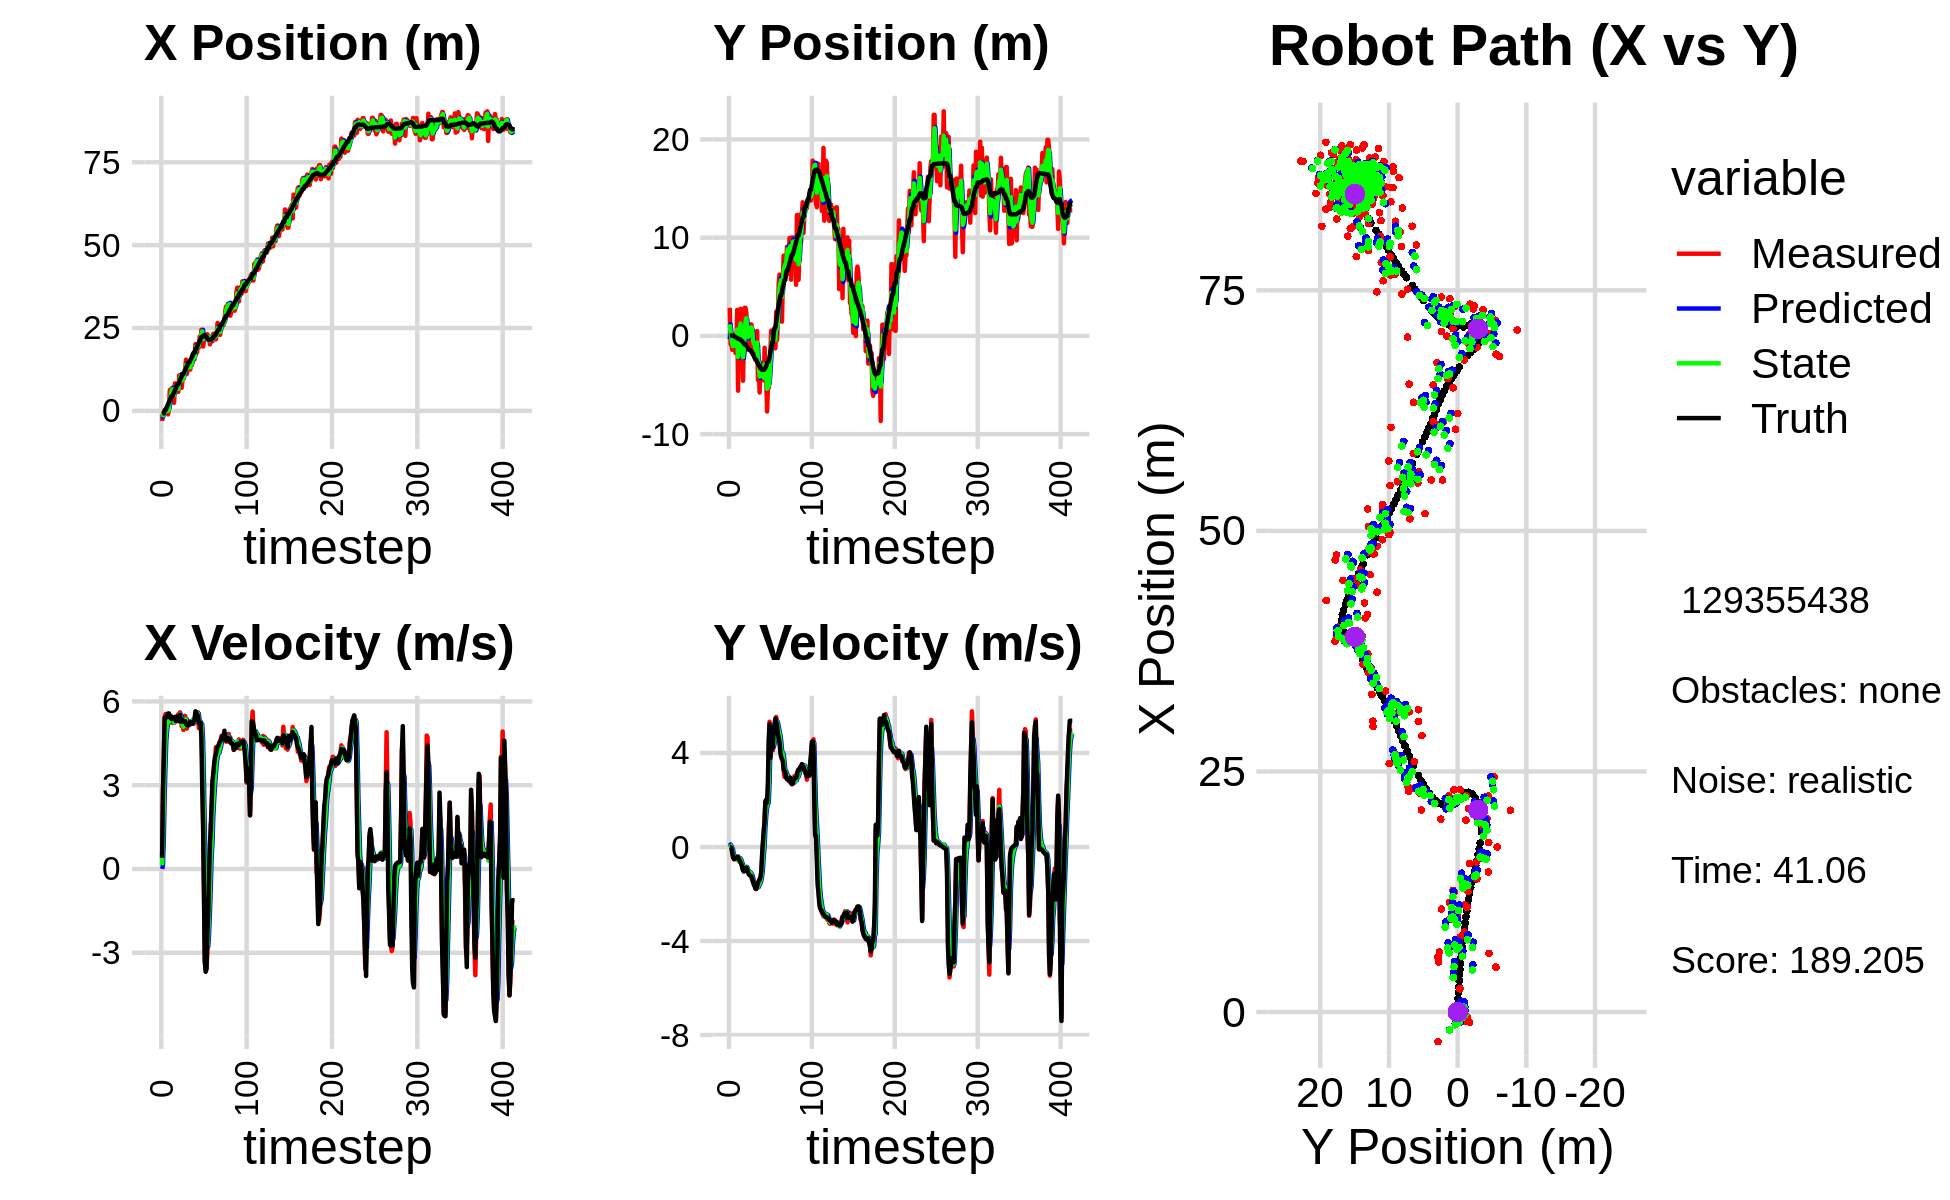

The data file committed next to this chart (first rows):
-1.992622315446642478e+00, -8.722136170524081855e-01, 0.000000000000000000e+00, -0.000000000000000000e+00, 0.000000000000000000e+00, 0.000000000000000000e+00, 0.000000000000000000e+00, 0.000000000000000000e+00, -1.085672602973257073e+00, -3.401339161956800083e-01, 0.000000000000000000e+00, 0.000000000000000000e+00, -8.555064796585302167e-01, 4.796747957986880612e-02, 0.000000000000000000e+00, 0.000000000000000000e+00, 0.000000000000000000e+00, 2.119773998856544495e-04
-3.070381462340429746e+00, 2.862388894316229226e+00, 4.119999932834008116e-01, 7.698955461574768697e-05, -1.085672602973257073e+00, -3.401339161956800083e-01, 0.000000000000000000e+00, 0.000000000000000000e+00, -1.878703694369325827e+00, 1.183070842298293623e+00, 1.337095742450165603e-01, 1.070182735012845943e-01, -8.555064796585302167e-01, 4.796747957986880612e-02, 4.000000000000000222e-01, 0.000000000000000000e+00, 4.000000059604644775e-01, -1.868678518803790212e-04
-9.655644442200643773e-01, -8.396551258677373841e-01, 2.733999919839988912e+00, 5.108966980083955991e-04, -1.865332736944824266e+00, 1.193772669648422102e+00, 1.337095742450165603e-01, 1.070182735012845943e-01, -1.331195035958675055e+00, 3.376020365768593878e-01, 1.117033337986102826e+00, 5.218384928781283350e-02, -7.590518594169449740e-01, 4.795083841547849446e-02, 2.799999999999999822e+00, -4.000000000000000083e-03, 2.799999952316284180e+00, -1.868678518803790212e-04
-9.655644442200643773e-01, -8.396551258677373841e-01, 4.024934095782517041e+00, -2.304977907058259820e-02, -1.219491702160064861e+00, 3.428204215056406823e-01, 1.117033337986102826e+00, 5.218384928781283350e-02, -1.076482490474215403e+00, -2.023573968548467161e-01, 2.618434983681701134e+00, -2.720910727110965877e-02, -7.590518594169449740e-01, 4.795083841547849446e-02, 4.000000000000000000e+00, -3.500000000000000333e-02, 4.000000000000000000e+00, 5.726684350520372391e-03
-4.962518806198443211e-01, -1.405719026260473736e+00, 5.438198066977797396e+00, -2.033834540422607973e-01, -8.146389921060452899e-01, -2.050783075819576917e-01, 2.618434983681701134e+00, -2.720910727110965877e-02, -5.554305304427449297e-01, -7.251579717544568426e-01, 3.751823582633986742e+00, -1.133514972357445166e-01, 2.294239406221527944e-01, 2.450193542624930221e-02, 5.410000000000000142e+00, -2.399999999999999911e-01, 5.415999889373779297e+00, 3.738163039088249207e-02
-4.962518806198443211e-01, -1.405719026260473736e+00, 5.550280899874953988e+00, -4.180164621428539840e-01, -1.802481721793462444e-01, -7.364931214780312541e-01, 3.751823582633986742e+00, -1.133514972357445166e-01, -3.076456459090785023e-01, -1.050501791208090285e+00, 4.630911596217971216e+00, -3.056557607825101108e-01, 2.294239406221527944e-01, 2.450193542624930221e-02, 5.399000000000000021e+00, -4.309999999999999942e-01, 5.415999889373779297e+00, 7.517255097627639771e-02
8.387356591815587903e-01, -3.848337162762150432e-01, 5.518156086300024299e+00, -5.135322557435031410e-01, 1.554455137127186415e-01, -1.081067367286341341e+00, 4.630911596217971216e+00, -3.056557607825101108e-01, 5.301480299678235086e-01, -7.761871054972799833e-01, 5.005727533325326384e+00, -3.951644246918840642e-01, 8.659481410886995523e-01, -2.122318089668141089e-02, 5.456000000000000405e+00, -5.130000000000000115e-01, 5.480000019073486328e+00, 9.279502183198928833e-02
-7.837349183888335513e-02, 1.517663956656515600e-01, 5.540756980368815476e+00, -5.188812208569102413e-01, 1.030720783300356214e+00, -8.157035479664683786e-01, 5.005727533325326384e+00, -3.951644246918840642e-01, 5.388661835316930215e-01, -3.872193964267023336e-01, 5.222526265690943248e+00, -4.372258045627503975e-01, 1.384441792819011363e+00, -6.828329775310564009e-02, 5.456000000000000405e+00, -5.130000000000000115e-01, 5.480000019073486328e+00, 9.337574243545532227e-02
-1.062542974789085104e+00, -1.739941389553145923e+00, 5.312745704438667893e+00, -4.407862222764241111e-01, 1.061118810100787346e+00, -4.309419768829773623e-01, 5.222526265690943248e+00, -4.372258045627503975e-01, 1.665030688369872891e-02, -1.008272926866264019e+00, 5.240140710641836286e+00, -4.479646777825246895e-01, 2.010567129035771394e+00, -1.265557122716039207e-01, 5.567999999999999616e+00, -4.699999999999999734e-01, 5.587999820709228516e+00, 8.277809619903564453e-02
4.983913305076916878e-01, -7.213497172813309044e-01, 5.289824695605784832e+00, -4.388845191917517541e-01, 5.406643779478823575e-01, -1.053069394644516432e+00, 5.240140710641836286e+00, -4.479646777825246895e-01, 5.218632586045987010e-01, -9.048653399055026636e-01, 5.262285574524891985e+00, -4.332948987775626093e-01, 2.646011770035943567e+00, -1.796922092563994489e-01, 5.570999999999999730e+00, -4.420000000000000040e-01, 5.587999820709228516e+00, 8.277809619903564453e-02
6.242808520796196525e+00, 2.654066978683927047e+00, 5.396405913564094270e+00, -4.105473866605626743e-01, 1.048091816057088010e+00, -9.481948297832589745e-01, 5.262285574524891985e+00, -4.332948987775626093e-01, 3.593291207897266748e+00, 6.455795428283921389e-01, 5.385218561393942949e+00, -3.968791228571209584e-01, 3.272098958506284738e+00, -2.278826843211740338e-01, 5.427999999999999936e+00, -4.189999999999999836e-01, 5.443999767303466797e+00, 7.593166083097457886e-02
4.671937346378291167e+00, -5.574702770635247440e+00, 5.469402832127476799e+00, -4.264145044363201187e-01, 4.131813064036661487e+00, 6.058916305426800264e-01, 5.385218561393942949e+00, -3.968791228571209584e-01, 4.378164382847238301e+00, -2.144739952264660854e+00, 5.442738883650666715e+00, -5.896861594559620334e-01, 3.898632466623024317e+00, -2.768302275496644094e-01, 5.483999999999999986e+00, -4.239999999999999880e-01, 5.500000000000000000e+00, 7.780624181032180786e-02
6.739542425057536867e+00, 1.176963179008520211e+00, 5.259468571960244532e+00, -4.418971056572582601e-01, 4.922438271212304706e+00, -2.203708568210256846e+00, 5.442738883650666715e+00, -5.896861594559620334e-01, 5.798606655131592014e+00, -7.031738640112259464e-01, 5.388834113659092040e+00, -4.984455454701566257e-01, 4.421104848212809912e+00, -3.211559358215900772e-01, 5.368999999999999773e+00, -5.220000000000000195e-01, 5.394000053405761719e+00, 8.382247388362884521e-02
6.739542425057536867e+00, 1.176963179008520211e+00, 5.229389853535164612e+00, -5.572799243523404167e-01, 6.337490066497501573e+00, -7.530184185582415868e-01, 5.388834113659092040e+00, -4.984455454701566257e-01, 6.520235235843090393e+00, 1.028460892106540792e-01, 5.327109881367542599e+00, -4.771838033604428042e-01, 4.421104848212809912e+00, -3.211559358215900772e-01, 5.363999999999999879e+00, -5.719999999999999529e-01, 5.394000053405761719e+00, 1.061662286520004272e-01
5.187974125420212523e+00, 2.759398012871664196e+00, 5.432455051327208295e+00, -6.649523728307862314e-01, 7.052946223979844831e+00, 5.512770887460979874e-02, 5.327109881367542599e+00, -4.771838033604428042e-01, 6.155538697075655818e+00, 1.252206552197387301e+00, 5.342720162472533119e+00, -5.411050490508386712e-01, 5.039400517926848622e+00, -3.860230160395276555e-01, 5.407000000000000028e+00, -6.620000000000000329e-01, 5.447000026702880859e+00, 1.217977851629257202e-01
2.415596902442886940e+00, -3.261270087759369218e-01, 5.410618194219605215e+00, -6.622794616310294646e-01, 6.689810713322908775e+00, 1.198096047292303457e+00, 5.342720162472533119e+00, -5.411050490508386712e-01, 4.722723807386207895e+00, 5.190725193943890314e-01, 5.248781771161344700e+00, -6.534849436164293923e-01, 5.661085546169814187e+00, -4.614546902976934262e-01, 5.399000000000000021e+00, -7.209999999999999742e-01, 5.447000026702880859e+00, 1.217977851629257202e-01
8.302668035068567320e+00, -9.779309048294817508e-01, 5.443583896212098594e+00, -7.996228922292283325e-01, 5.247601984502342276e+00, 4.537240250327461144e-01, 5.248781771161344700e+00, -6.534849436164293923e-01, 6.722902526928100642e+00, -1.855613000176458138e-01, 5.391942784808791522e+00, -7.295333365525139557e-01, 6.285150945071931616e+00, -5.521174076603259095e-01, 5.440999999999999837e+00, -8.870000000000000107e-01, 5.512000083923339844e+00, 1.458496749401092529e-01
6.099585235641312053e+00, -4.559609951055428212e+00, 5.452648846302635910e+00, -9.685379403817798716e-01, 7.262096805408980060e+00, -2.585146336728972316e-01, 5.391942784808791522e+00, -7.295333365525139557e-01, 6.725399616489132093e+00, -2.169740696914397304e+00, 5.387514136864274938e+00, -9.878963906257763883e-01, 6.803026617026803002e+00, -6.414163712489707736e-01, 5.296999999999999709e+00, -9.889999999999999902e-01, 5.388999938964843750e+00, 1.757935136556625366e-01
7.788605272621476061e+00, -3.822111800544719107e-01, 5.313735158569979689e+00, -1.016030025922620039e+00, 7.264151030175559853e+00, -2.268530335976974843e+00, 5.387514136864274938e+00, -9.878963906257763883e-01, 7.513298708368773227e+00, -1.430019400466681301e+00, 5.364729597622650559e+00, -9.863566007503465904e-01, 7.412571370923816794e+00, -7.565514452092652053e-01, 5.450999999999999623e+00, -1.046999999999999931e+00, 5.551000118255615234e+00, 1.889278441667556763e-01
5.726550519983534038e+00, 2.863390564304028718e+00, 5.474173236592549507e+00, -1.012381054197752039e+00, 8.049771668131038282e+00, -1.528655060541715960e+00, 5.364729597622650559e+00, -9.863566007503465904e-01, 6.973567012746101135e+00, 4.161024593556550411e-01, 5.353030183870618686e+00, -8.767983574478837028e-01, 8.039883077459018423e+00, -8.745299584374200963e-01, 5.458999999999999631e+00, -1.008000000000000007e+00, 5.551000118255615234e+00, 1.828715354204177856e-01
5.726550519983534038e+00, 2.863390564304028718e+00, 5.539354394155866501e+00, -9.185724389524914102e-01, 7.508870031133162648e+00, 3.284226236108666597e-01, 5.353030183870618686e+00, -8.767983574478837028e-01, 6.662543865832994072e+00, 1.456092270928058818e+00, 5.399912822481529595e+00, -8.764215832062964839e-01, 8.039883077459018423e+00, -8.745299584374200963e-01, 5.301999999999999602e+00, -8.820000000000000062e-01, 5.375000000000000000e+00, 1.643312275409698486e-01
1.069480246295310621e+01, 2.366719602528899902e+00, 5.283843819882680926e+00, -8.762019829954055261e-01, 7.202535148081146588e+00, 1.368450112607429103e+00, 5.399912822481529595e+00, -8.764215832062964839e-01, 8.825344039937618845e+00, 1.810241896291554742e+00, 5.436504575145099771e+00, -8.480497276235107185e-01, 8.663420141267195618e+00, -9.809230573582464752e-01, 5.302999999999999936e+00, -8.739999999999999991e-01, 5.375000000000000000e+00, 1.643312275409698486e-01
1.013705140383977010e+01, 4.473423850550588277e-02, 5.609522685302558820e+00, -1.028331185107129730e+00, 9.368994497452128201e+00, 1.725436923529203748e+00, 5.436504575145099771e+00, -8.480497276235107185e-01, 9.739700140687229890e+00, 9.713354763730608354e-01, 5.531261511662441954e+00, -9.414016696059532840e-01, 9.285061300232424486e+00, -1.084794642018575672e+00, 5.514999999999999680e+00, -9.749999999999999778e-01, 5.600999832153320312e+00, 1.813057512044906616e-01
1.088764542338231855e+01, -1.378507510711713291e+00, 5.365587489378780717e+00, -9.836132682385737569e-01, 1.029282629185347453e+01, 8.771953094124654848e-01, 5.531261511662441954e+00, -9.414016696059532840e-01, 1.056749919691972828e+01, -1.209344744807674399e-01, 5.470553614541437959e+00, -1.029214922740685045e+00, 9.901623189872566400e+00, -1.197125435208335587e+00, 5.277999999999999581e+00, -1.066999999999999948e+00, 5.385000228881835938e+00, 1.813057512044906616e-01
6.953162848981422783e+00, 5.228368040083223311e-01, 5.112129044806279943e+00, -1.070451375484331669e+00, 1.111455455837387163e+01, -2.238559667548359333e-01, 5.470553614541437959e+00, -1.029214922740685045e+00, 9.126016930909360170e+00, 1.078755227166285913e-01, 5.215635738181737757e+00, -1.041976289011651291e+00, 1.050676387583956206e+01, -1.322487713306033985e+00, 5.341999999999999638e+00, -1.169000000000000039e+00, 5.468999862670898438e+00, 2.064121365547180176e-01
9.615212619172975650e+00, 1.150885342136836575e+00, 5.206657069296716678e+00, -1.163162744318577468e+00, 9.647580504727534034e+00, 3.677893815463462168e-03, 5.215635738181737757e+00, -1.041976289011651291e+00, 9.632306875044420735e+00, 5.094176678468546049e-01, 5.210760908340268394e+00, -1.078749136180555013e+00, 1.111947101343116806e+01, -1.458543540233707692e+00, 5.334999999999999964e+00, -1.201000000000000068e+00, 5.468999862670898438e+00, 2.197902053594589233e-01
9.615212619172975650e+00, 1.150885342136836575e+00, 4.978386097438560753e+00, -1.152290427517163707e+00, 1.015338296587844802e+01, 4.015427542287990925e-01, 5.210760908340268394e+00, -1.078749136180555013e+00, 9.892030713029061673e+00, 7.335488060147732359e-01, 5.093215401602911641e+00, -1.105919336146591103e+00, 1.111947101343116806e+01, -1.458543540233707692e+00, 5.270999999999999908e+00, -1.223000000000000087e+00, 5.410999774932861328e+00, 2.274532914161682129e-01
1.138387712886424552e+01, 1.182308076439919420e+00, 5.193942499338843888e+00, -1.244685972156146514e+00, 1.040135225318935319e+01, 6.229568724001141033e-01, 5.093215401602911641e+00, -1.105919336146591103e+00, 1.086286091162260625e+01, 8.687740291307428642e-01, 5.162511197386107753e+00, -1.169278082257777962e+00, 1.172763484760220187e+01, -1.599138856822769350e+00, 5.266000000000000014e+00, -1.247999999999999998e+00, 5.410999774932861328e+00, 2.352063059806823730e-01
1.265372943888896806e+01, 6.709572072557475897e-01, 5.485590753764465255e+00, -1.402333809227506611e+00, 1.137911203136121685e+01, 7.518462209049650014e-01, 5.162511197386107753e+00, -1.169278082257777962e+00, 1.199133523524319678e+01, 7.078304422948192842e-01, 5.338540534320467934e+00, -1.274418126694552456e+00, 1.233339732874992478e+01, -1.745190501943383987e+00, 5.294999999999999929e+00, -1.338999999999999968e+00, 5.461999893188476562e+00, 2.502793669700622559e-01
1.544684785614983902e+01, -1.719799802818245293e+00, 5.240252206635817700e+00, -1.493772580448161635e+00, 1.252518928867524295e+01, 5.803886296253639721e-01, 5.338540534320467934e+00, -1.274418126694552456e+00, 1.389219162963085274e+01, -4.369406631478731651e-01, 5.362862169826750680e+00, -1.463852661869776250e+00, 1.294742816681280573e+01, -1.903544904254668158e+00, 5.184999999999999609e+00, -1.445999999999999952e+00, 5.382999897003173828e+00, 2.776922285556793213e-01
1.111729472911616057e+01, -1.017738461915975945e+00, 5.027070416125639873e+00, -1.564859937952188806e+00, 1.442847784661352861e+01, -5.833259293348508345e-01, 5.362862169826750680e+00, -1.463852661869776250e+00, 1.285234094058378851e+01, -7.809469860145588083e-01, 5.132947628935989215e+00, -1.512633482024429155e+00, 1.344574588522427128e+01, -2.045203925106778176e+00, 5.158000000000000362e+00, -1.604000000000000092e+00, 5.401999950408935547e+00, 3.017790913581848145e-01
1.333358097109083751e+01, -7.946790469879776442e-01, 5.202755327185581535e+00, -1.619548306378163050e+00, 1.336563570347738761e+01, -9.322103342170017237e-01, 5.132947628935989215e+00, -1.512633482024429155e+00, 1.335192424396083766e+01, -8.722020476767272656e-01, 5.163889827925417286e+00, -1.569619983172375610e+00, 1.403701442526236676e+01, -2.230304957934705179e+00, 5.136999999999999567e+00, -1.669000000000000039e+00, 5.401999950408935547e+00, 3.017790913581848145e-01
1.253318089293736470e+01, -1.519673348788090239e+00, 5.200463466611698671e+00, -1.746818937988357856e+00, 1.386831322675337930e+01, -1.029164045993964827e+00, 5.163889827925417286e+00, -1.569619983172375610e+00, 1.323746550371476971e+01, -1.254854955526211846e+00, 5.148994522046991484e+00, -1.653215849417227323e+00, 1.463667720536428440e+01, -2.432177305621994190e+00, 5.176000000000000156e+00, -1.772000000000000020e+00, 5.471000194549560547e+00, 3.240558803081512451e-01
1.253318089293736470e+01, -1.519673348788090239e+00, 5.281631459877727863e+00, -1.797111593492588311e+00, 1.375236495591946806e+01, -1.420176540467934512e+00, 5.148994522046991484e+00, -1.653215849417227323e+00, 1.318261886970703678e+01, -1.464841489805814856e+00, 5.180864997009830830e+00, -1.737777901920059875e+00, 1.463667720536428440e+01, -2.432177305621994190e+00, 5.179000000000000270e+00, -1.764000000000000012e+00, 5.471000194549560547e+00, 3.279687762260437012e-01
1.247174853133481420e+01, 4.964637741023684714e-01, 5.276799292922585316e+00, -1.674121480140672080e+00, 1.370070536940801986e+01, -1.638619279997820755e+00, 5.180864997009830830e+00, -1.737777901920059875e+00, 1.312190000610552332e+01, -6.817008039401638575e-01, 5.195290307325335810e+00, -1.691760458740363182e+00, 1.523272746829653634e+01, -2.634155989832127620e+00, 5.267000000000000348e+00, -1.669000000000000039e+00, 5.525000095367431641e+00, 3.072161972522735596e-01
1.454723280662620510e+01, -4.478674651643744120e+00, 5.262738314913818272e+00, -1.538464251607965627e+00, 1.364142903683805663e+01, -8.508768498142001979e-01, 5.195290307325335810e+00, -1.691760458740363182e+00, 1.406827733389006418e+01, -2.450242065299665040e+00, 5.246839892211399459e+00, -1.705435083600886914e+00, 1.574012988821142756e+01, -2.794735432284666032e+00, 5.230000000000000426e+00, -1.514999999999999902e+00, 5.445000171661376953e+00, 2.844067215919494629e-01
1.384485334161086278e+01, -2.802235813413438859e+00, 5.303225502061323482e+00, -1.484199426682888623e+00, 1.459296132311120431e+01, -2.620785573659753620e+00, 5.246839892211399459e+00, -1.705435083600886914e+00, 1.424078892513584371e+01, -2.693371807528128770e+00, 5.254653234826787589e+00, -1.607161794613567674e+00, 1.634958308972429464e+01, -2.972437620967105509e+00, 5.200999999999999623e+00, -1.443999999999999950e+00, 5.397999763488769531e+00, 2.728856503963470459e-01
1.715650604703327531e+01, -5.758712769387378749e+00, 5.319783233857282134e+00, -1.360510665834427479e+00, 1.476625424861852309e+01, -2.854087986989485515e+00, 5.254653234826787589e+00, -1.607161794613567674e+00, 1.589108945234168146e+01, -4.133945353049695015e+00, 5.339335220275275518e+00, -1.547606523327605288e+00, 1.694823688274474449e+01, -3.138860704053167083e+00, 5.216999999999999638e+00, -1.387000000000000011e+00, 5.397999763488769531e+00, 2.503788471221923828e-01
1.557598119958677430e+01, -2.725841940818904519e+00, 5.194805450282023784e+00, -1.328548159079580238e+00, 1.642502297436920955e+01, -4.288706005382455722e+00, 5.339335220275275518e+00, -1.547606523327605288e+00, 1.602087940496176444e+01, -3.580911201891991080e+00, 5.253419216045728923e+00, -1.435543392223621595e+00, 1.755558055692222297e+01, -3.293494464219059559e+00, 5.301000000000000156e+00, -1.276999999999999913e+00, 5.453000068664550781e+00, 2.503788471221923828e-01
1.557598119958677430e+01, -2.725841940818904519e+00, 5.396968682210572688e+00, -1.163687686758343443e+00, 1.654622132656633582e+01, -3.724465541114353240e+00, 5.253419216045728923e+00, -1.435543392223621595e+00, 1.609285131317665218e+01, -3.283530070160680214e+00, 5.296176170191846388e+00, -1.254057385663799096e+00, 1.755558055692222297e+01, -3.293494464219059559e+00, 5.350999999999999979e+00, -1.048999999999999932e+00, 5.453000068664550781e+00, 2.123675048351287842e-01
2.011049515061939275e+01, -4.279471100285958229e+00, 5.451581840802378842e+00, -5.474462861949271897e-01, 1.662246893019583638e+01, -3.408935808727060035e+00, 5.296176170191846388e+00, -1.254057385663799096e+00, 1.827223499223855896e+01, -3.769987000841022784e+00, 5.450025108254399342e+00, -9.417362016215335974e-01, 1.871120685353453439e+01, -3.459437370776922371e+00, 5.645999999999999908e+00, -3.160000000000000031e-01, 5.655000209808349609e+00, 1.000841930508613586e-01
2.011049515061939275e+01, -4.279471100285958229e+00, 5.621465382493338048e+00, 7.754610434490866178e-02, 1.881723750306399978e+01, -3.864160621003176033e+00, 5.450025108254399342e+00, -9.417362016215335974e-01, 1.942917370468688176e+01, -4.045134048397799553e+00, 5.557564477533356140e+00, -3.765253836549996569e-01, 1.871120685353453439e+01, -3.459437370776922371e+00, 5.564000000000000057e+00, 2.119999999999999940e-01, 5.567999839782714844e+00, -1.379376742988824844e-02
1.761115580788424140e+01, -4.526478649252818620e+00, 5.542553443981804051e+00, 5.103500276718004880e-01, 1.998493015244021720e+01, -4.082786586763299752e+00, 5.557564477533356140e+00, -3.765253836549996569e-01, 1.886458759241430272e+01, -4.245056794054126392e+00, 5.494099500655464929e+00, 2.165555849757039297e-02, 1.934992259757231636e+01, -3.447525978575226802e+00, 5.538999999999999702e+00, 6.959999999999999520e-01, 5.583000183105468750e+00, -9.181959182024002075e-02
1.994286594523510558e+01, -1.206896782727614470e+00, 5.612166127860907849e+00, 1.274212568806980750e+00, 1.941399754247984788e+01, -4.242891238204369309e+00, 5.494099500655464929e+00, 2.165555849757039297e-02, 1.966532446586746374e+01, -2.903317115166874185e+00, 5.559831930438609682e+00, 8.121867533008557682e-01, 1.998712199943393131e+01, -3.382373096064074769e+00, 5.475999999999999979e+00, 1.086999999999999966e+00, 5.583000183105468750e+00, -2.232597619295120239e-01
1.907943350108230618e+01, -3.849914909487555104e+00, 5.045084775363884333e+00, 1.956026117850939494e+00, 2.022130765891132498e+01, -2.822098439836788764e+00, 5.559831930438609682e+00, 8.121867533008557682e-01, 1.967148191253858158e+01, -3.234726542891445789e+00, 5.298694028726957050e+00, 1.322583296429164168e+00, 2.058935397885952767e+01, -3.238283635740810684e+00, 5.225999999999999979e+00, 1.921000000000000041e+00, 5.567999839782714844e+00, -3.698662221431732178e-01
2.243547791255103263e+01, -4.467386723383384606e+00, 5.143969837827525815e+00, 2.002491971756533928e+00, 2.020135131541127649e+01, -3.102468213248529505e+00, 5.298694028726957050e+00, 1.322583296429164168e+00, 2.124981866170885425e+01, -3.703157199544787836e+00, 5.280018507680651396e+00, 1.669077822920707055e+00, 2.108303016450702216e+01, -3.051071167834161102e+00, 5.189000000000000057e+00, 2.017999999999999794e+00, 5.567999839782714844e+00, -3.712389767169952393e-01
2.097090321759773346e+01, -7.688375951390054475e+00, 5.185904445790538553e+00, 2.018816662303350107e+00, 2.177782051247691797e+01, -3.536249417252717020e+00, 5.280018507680651396e+00, 1.669077822920707055e+00, 2.139525250744268803e+01, -5.380453560610638064e+00, 5.218026131225928843e+00, 1.791011531155303871e+00, 2.168052524337921483e+01, -2.822224140976820728e+00, 5.238000000000000433e+00, 1.887999999999999901e+00, 5.567999839782714844e+00, -3.712389767169952393e-01
2.443949121271498015e+01, -5.301063300017792024e+00, 5.017760009542710620e+00, 1.981945831961867244e+00, 2.191705512056527994e+01, -5.201352407495107855e+00, 5.218026131225928843e+00, 1.791011531155303871e+00, 2.310052097129641879e+01, -5.245174263760753242e+00, 5.185395840810627099e+00, 1.895889041787139018e+00, 2.225509113098926761e+01, -2.569659949348958694e+00, 4.735999999999999766e+00, 2.798999999999999932e+00, 5.500999927520751953e+00, -3.761766552925109863e-01
2.443949121271498015e+01, -5.301063300017792024e+00, 3.929699174856492672e+00, 3.677415949636509751e+00, 2.361906055537748017e+01, -5.055585359582039473e+00, 5.185395840810627099e+00, 1.895889041787139018e+00, 2.397880116286146901e+01, -5.090069653440587594e+00, 4.634385874515265513e+00, 2.705707128745404422e+00, 2.225509113098926761e+01, -2.569659949348958694e+00, 2.956999999999999851e+00, 4.604000000000000092e+00, 5.472000122070312500e+00, -7.522462010383605957e-01
1.940321177277895259e+01, -3.615804673129178859e+00, 1.640256515487505284e+00, 5.331382872147012009e+00, 2.444223975031299645e+01, -4.819498940566047551e+00, 4.634385874515265513e+00, 2.705707128745404422e+00, 2.200660596700617688e+01, -4.288850032769158105e+00, 3.159764062786048378e+00, 4.215422362962475411e+00, 2.269247192132797508e+01, -2.123326064146835446e+00, 1.606999999999999984e+00, 5.230999999999999872e+00, 5.472000122070312500e+00, -1.272326350212097168e+00
2.114474087963295901e+01, -1.578615442064801311e+00, -5.483591012053146141e-01, 3.891555321569630799e+00, 2.232258237328478145e+01, -3.867307796472910564e+00, 3.159764062786048378e+00, 4.215422362962475411e+00, 2.168759995328256096e+01, -2.856266622816101108e+00, 1.447046211287597473e+00, 4.088695155369635792e+00, 2.284288638855994691e+01, -1.569924832062604469e+00, -8.100000000000000533e-01, 3.786999999999999922e+00, 3.871999979019165039e+00, -1.710784673690795898e+00
2.309454628810595977e+01, 5.486032958228801437e-01, -3.210709625096120234e+00, 4.940345133777556796e+00, 2.183230457441132089e+01, -2.447397107279137618e+00, 1.447046211287597473e+00, 4.088695155369635792e+00, 2.232893340422711859e+01, -1.127995406092640929e+00, -6.367494992768616413e-01, 4.647505909307131589e+00, 2.276089423942913115e+01, -1.201315522530737701e+00, -3.333000000000000185e+00, 4.546999999999999709e+00, 5.638000011444091797e+00, -2.147098302841186523e+00
2.199656090130162767e+01, 5.156367920147189587e-02, -3.601644376533766234e+00, 4.154053848826028350e+00, 2.226525845429943118e+01, -6.632448151619276810e-01, -6.367494992768616413e-01, 4.647505909307131589e+00, 2.207503962505528605e+01, -3.643149610620610712e-01, -1.990081484391080124e+00, 4.428452662532110118e+00, 2.241114467421574119e+01, -6.762344841050023092e-01, -3.681999999999999940e+00, 4.269999999999999574e+00, 5.638000011444091797e+00, -2.285088300704956055e+00
2.199656090130162767e+01, 5.156367920147189587e-02, -3.570855538060014212e+00, 4.118542710137243823e+00, 2.187603147661617697e+01, 7.853030519114995167e-02, -1.990081484391080124e+00, 4.428452662532110118e+00, 2.189950942997216288e+01, 6.676169217368951858e-02, -2.704458827048091152e+00, 4.253858506854091281e+00, 2.241114467421574119e+01, -6.762344841050023092e-01, -3.580999999999999961e+00, 4.222999999999999865e+00, 5.537000179290771484e+00, -2.285088300704956055e+00
2.309860616942863487e+01, -3.849438145303873959e-01, -2.958639392471443585e+00, 4.532882427513178492e+00, 2.162906354726735358e+01, 4.921475428590986745e-01, -2.704458827048091152e+00, 4.253858506854091281e+00, 2.231625851380708525e+01, 1.113737303645220278e-01, -2.785075438346564791e+00, 4.373387350987647970e+00, 2.167826884974269674e+01, 3.273603610399757335e-01, -2.294999999999999929e+00, 4.982999999999999652e+00, 5.486000061035156250e+00, -2.149071455001831055e+00
2.246692597913586908e+01, -1.256119251967305228e+00, -1.798486715118181811e+00, 5.017404181671031971e+00, 2.203775096997242855e+01, 5.487124654632868914e-01, -2.785075438346564791e+00, 4.373387350987647970e+00, 2.226074057459641864e+01, -2.464133435161393049e-01, -2.327493204661950088e+00, 4.686274775883856769e+00, 2.150254577444075466e+01, 8.179907794213074901e-01, -1.616999999999999993e+00, 5.241999999999999993e+00, 5.486000061035156250e+00, -1.914978742599487305e+00
2.246692597913586908e+01, -1.256119251967305228e+00, -6.901042481897041725e-01, 5.359754660797348969e+00, 2.202799125413022452e+01, 2.222141340722463831e-01, -2.327493204661950088e+00, 4.686274775883856769e+00, 2.226982088217704714e+01, -4.107374084546119852e-01, -1.573331127274606889e+00, 4.981243447041643790e+00, 2.150254577444075466e+01, 8.179907794213074901e-01, -2.800000000000000266e-01, 5.466999999999999638e+00, 5.474999904632568359e+00, -1.698848485946655273e+00
2.003986150007945355e+01, 2.467604159000354347e+00, 5.392000015733404705e-01, 5.535802119771321195e+00, 2.211248776944958649e+01, 8.738693624955240491e-02, -1.573331127274606889e+00, 4.981243447041643790e+00, 2.118073976905717615e+01, 1.135139778962876989e+00, -6.629148526164215793e-01, 5.354391993817312567e+00, 2.143525069970069197e+01, 1.431121586420822434e+00, 8.980000000000000204e-01, 5.314000000000000057e+00, 5.388999938964843750e+00, -1.473700284957885742e+00
2.219357228266256854e+01, -4.119377151511267043e-01, 1.632466362091714807e+00, 5.329589877122390185e+00, 2.111444828379553229e+01, 1.670578978344608334e+00, -6.629148526164215793e-01, 5.354391993817312567e+00, 2.167194572986683454e+01, 7.367813135852222528e-01, 4.052010103885234082e-01, 5.322470694980184547e+00, 2.150573962971082054e+01, 2.049550055048957375e+00, 1.415999999999999925e+00, 5.200000000000000178e+00, 5.388999938964843750e+00, -1.273567557334899902e+00
2.245026254655159903e+01, 1.297828912259964662e+00, 1.524689597862457946e+00, 4.977725994984411706e+00, 2.171246583090568549e+01, 1.269028383083240730e+00, 4.052010103885234082e-01, 5.322470694980184547e+00, 2.208374785657717965e+01, 1.281974691898404517e+00, 9.303439451203813215e-01, 5.130634059957561277e+00, 2.170222800966215715e+01, 2.653630733018082832e+00, 2.343999999999999861e+00, 4.806000000000000050e+00, 5.347000122070312500e+00, -1.273567557334899902e+00
2.099604785468394041e+01, 5.289923189552880878e+00, 3.151940436076057672e+00, 4.643254823825651911e+00, 2.217678225108921808e+01, 1.795038097894160689e+00, 9.303439451203813215e-01, 5.130634059957561277e+00, 2.166769392162043673e+01, 3.339166921461119486e+00, 1.911451173830153838e+00, 4.940891825010988114e+00, 2.199333423433439805e+01, 3.198799847647625150e+00, 3.161000000000000032e+00, 4.652999999999999581e+00, 5.625000000000000000e+00, -9.744260907173156738e-01
... 354 more rows
